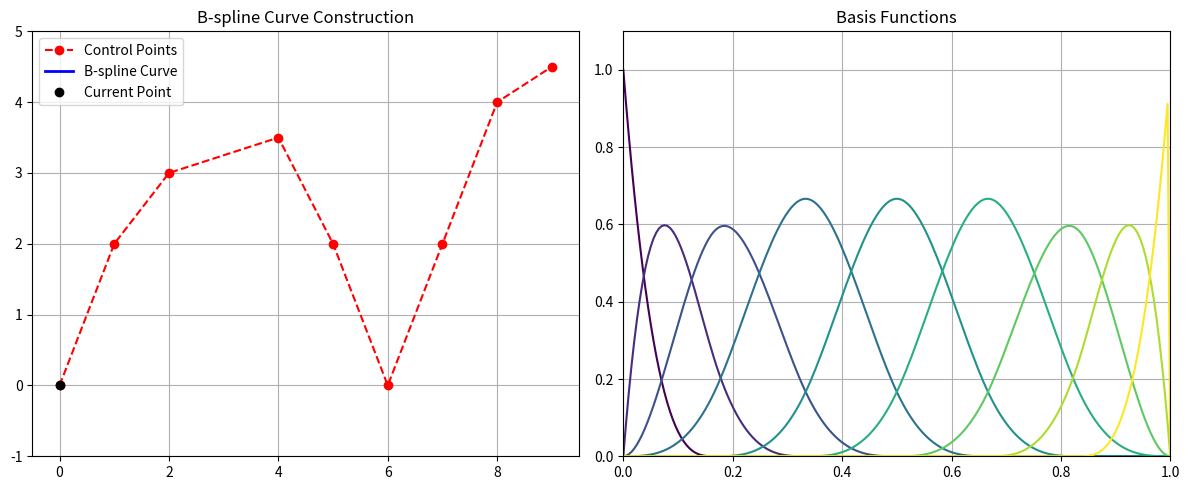

Write the Python code that produced this figure.
import numpy as np
import matplotlib.pyplot as plt
from matplotlib.animation import FuncAnimation


# B-spline basis function (recursive Cox-de Boor)

def de_boor_basis(i, k, t, knots):
    if k == 0:
        return 1.0 if knots[i] <= t < knots[i + 1] else 0.0
    denom1 = knots[i + k] - knots[i]
    denom2 = knots[i + k + 1] - knots[i + 1]

    term1 = 0.0
    term2 = 0.0
    if denom1 > 0:
        term1 = ((t - knots[i]) / denom1) * de_boor_basis(i, k - 1, t, knots)
    if denom2 > 0:
        term2 = ((knots[i + k + 1] - t) / denom2) * \
            de_boor_basis(i + 1, k - 1, t, knots)

    return term1 + term2

# B-spline curve computation


def bspline_point(t, control_points, degree, knots):
    n = len(control_points)
    point = np.zeros(2)
    for i in range(n):
        b = de_boor_basis(i, degree, t, knots)
        point += b * control_points[i]
    # print(point)
    return point


# Sample control points
control_points = np.array([
    [0, 0],
    [1, 2],
    [2, 3],
    [4, 3.5],
    [5, 2],
    [6, 0],
    [7, 2],
    [8, 4],
    [9, 4.5],
])
n = len(control_points)
degree = 3  # means each piecewise curve (each segment) has an order of 4

# Clamped knot vector
knots = np.concatenate((
    np.zeros(degree),
    np.linspace(0, 1, n - degree + 1),
    np.ones(degree)
))

print(knots, n-degree+2)

# t values for animation
t_vals = np.linspace(knots[degree], knots[-degree-1], 200)

# Setup plot
fig, ax = plt.subplots(1, 2, figsize=(12, 5))
curve_ax = ax[0]
basis_ax = ax[1]

curve_ax.set_title("B-spline Curve Construction")
basis_ax.set_title("Basis Functions")

curve_ax.plot(control_points[:, 0], control_points[:,
              1], 'ro--', label="Control Points")
curve_line, = curve_ax.plot([], [], 'b-', lw=2, label="B-spline Curve")
moving_point, = curve_ax.plot([], [], 'ko', label="Current Point")

colors = plt.cm.viridis(np.linspace(0, 1, n))
basis_lines = [basis_ax.plot([], [], color=colors[i], label=f"N{i},{degree}")[
    0] for i in range(n)]

curve_ax.legend()
basis_ax.set_xlim(knots[degree], knots[-degree-1])
basis_ax.set_ylim(0, 1.1)
curve_ax.set_xlim(-0.5, 9.5)
curve_ax.set_ylim(-1, 5)
basis_ax.grid(True)
curve_ax.grid(True)

computed_points = []


def animate(frame):
    t = t_vals[frame]
    point = bspline_point(t, control_points, degree, knots)
    computed_points.append(point)

    if len(computed_points) > 1:
        curve_line.set_data(*np.array(computed_points).T)

    moving_point.set_data([point[0]], [point[1]])

    # Update basis functions
    for i, line in enumerate(basis_lines):
        ts = np.linspace(knots[degree], knots[-degree-1], 200)
        bs = [de_boor_basis(i, degree, ti, knots) for ti in ts]
        line.set_data(ts, bs)

    return [curve_line, moving_point] + basis_lines


ani = FuncAnimation(fig, animate, frames=len(t_vals), interval=30, blit=True)
plt.tight_layout()
plt.show()
